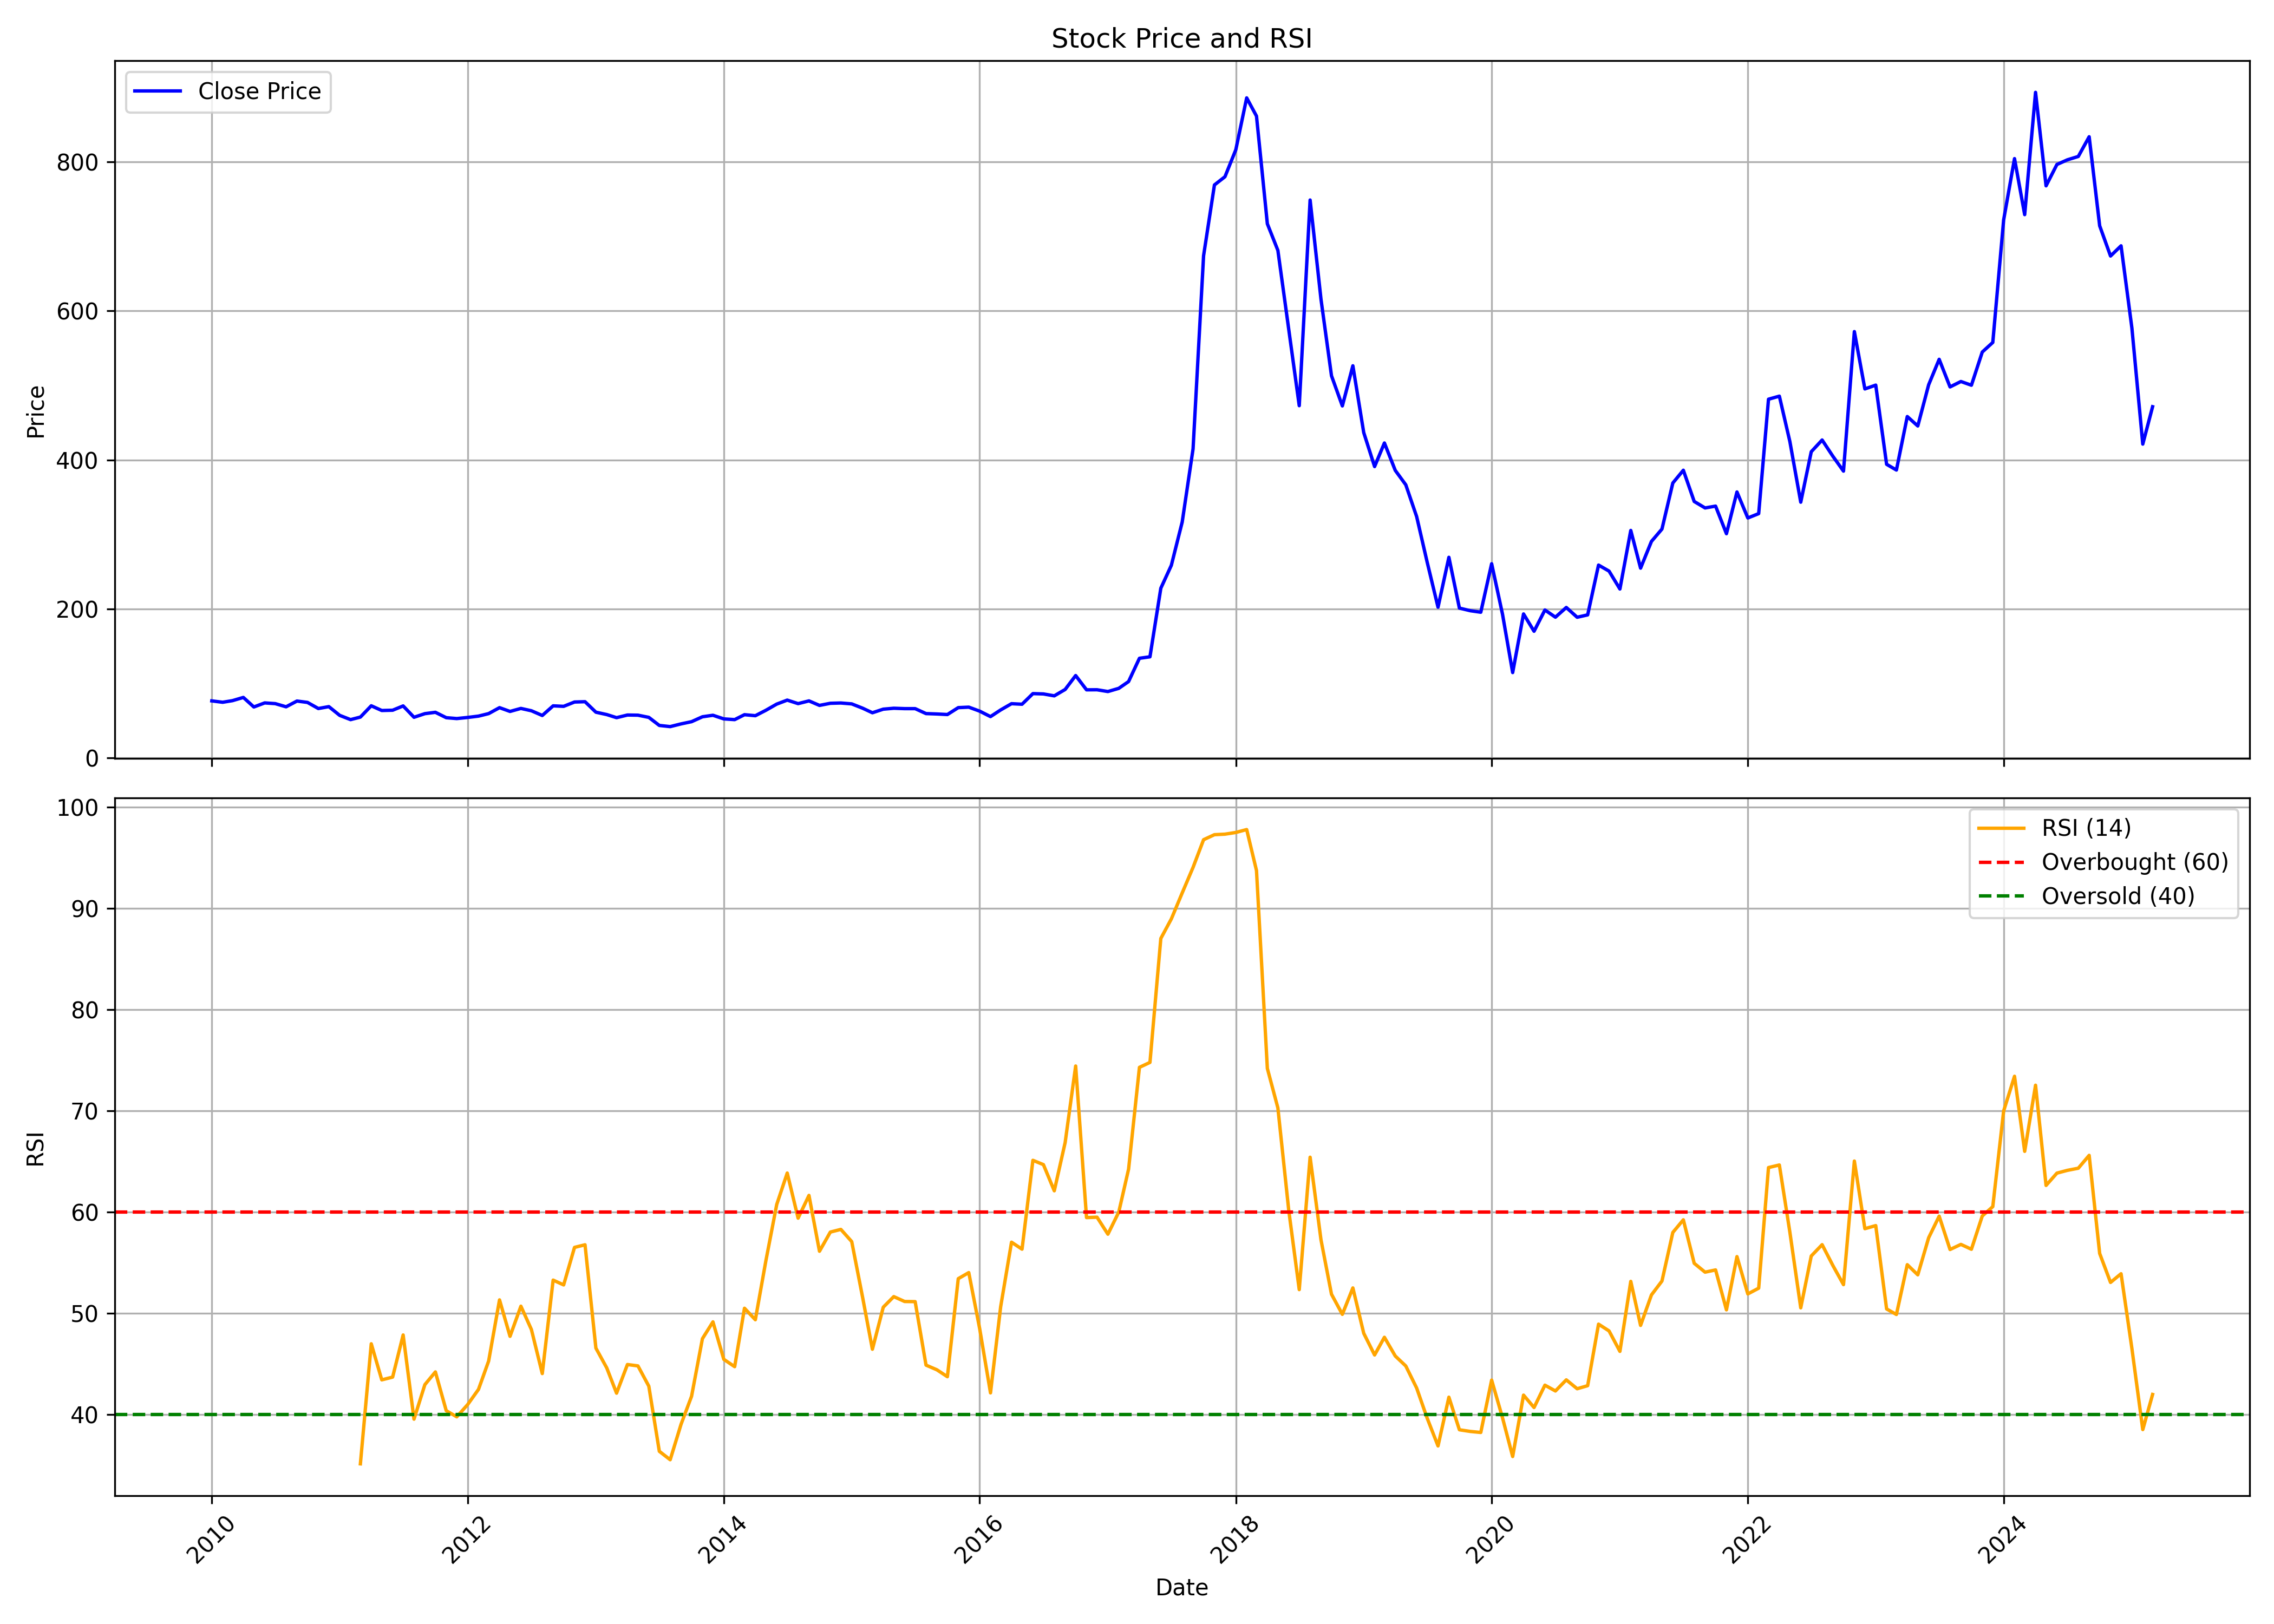

The data file committed next to this chart (first rows):
, date, symbol, open, high, low, close, volume, rsi
0, 2010-01-01, GOACARBON, 86.1, 89.81, 73.61, 76.74, 1186077, 
1, 2010-02-01, GOACARBON, 77.75, 93.95, 72.03, 74.91, 4045699, 
2, 2010-03-01, GOACARBON, 74.91, 86.32, 74.87, 77.07, 2061676, 
3, 2010-04-01, GOACARBON, 77.64, 86.03, 72.46, 81.39, 1678059, 
4, 2010-05-01, GOACARBON, 81.39, 81.39, 67.78, 68.57, 860389, 
5, 2010-06-01, GOACARBON, 68.57, 84.52, 68.57, 74.04, 1461073, 
6, 2010-07-01, GOACARBON, 73.43, 80.2, 72.64, 73.07, 789627, 
7, 2010-08-01, GOACARBON, 74.5, 83.6, 68.26, 68.81, 1139829, 
8, 2010-09-01, GOACARBON, 70.36, 85.21, 70.33, 76.54, 1636695, 
9, 2010-10-01, GOACARBON, 76.57, 85.96, 74.07, 74.7, 1442681, 
10, 2010-11-01, GOACARBON, 76.24, 82.26, 61.39, 66.51, 338173, 
11, 2010-12-01, GOACARBON, 66.88, 79.98, 60.08, 69.05, 285126, 
12, 2011-01-01, GOACARBON, 70.55, 82.3, 55.44, 57.31, 476619, 
13, 2011-02-01, GOACARBON, 57.23, 60.56, 47.13, 51.62, 101845, 
14, 2011-03-01, GOACARBON, 51.62, 61.35, 50.5, 55.03, 382042, 35.12
15, 2011-04-01, GOACARBON, 55.92, 73.06, 55.44, 70.18, 999916, 46.97
16, 2011-05-01, GOACARBON, 70.25, 73.09, 59.96, 63.85, 87958, 43.41
17, 2011-06-01, GOACARBON, 63.59, 65.2, 59.14, 64.23, 44446, 43.68
18, 2011-07-01, GOACARBON, 64.04, 72.57, 63.82, 69.99, 362827, 47.85
19, 2011-08-01, GOACARBON, 69.69, 70.92, 50.24, 54.76, 219516, 39.53
20, 2011-09-01, GOACARBON, 57.39, 65.07, 55.66, 59.62, 75693, 42.94
21, 2011-10-01, GOACARBON, 58.61, 68.72, 54.29, 61.43, 372947, 44.2
22, 2011-11-01, GOACARBON, 61.47, 62.8, 52.33, 54.21, 46463, 40.36
23, 2011-12-01, GOACARBON, 54.72, 59.59, 51.47, 53.04, 58037, 39.76
24, 2012-01-01, GOACARBON, 52.61, 63, 52.25, 54.53, 108077, 40.97
25, 2012-02-01, GOACARBON, 54.88, 66.17, 53.31, 56.33, 390020, 42.47
26, 2012-03-01, GOACARBON, 55.82, 69.7, 54.49, 59.7, 449597, 45.27
27, 2012-04-01, GOACARBON, 60.64, 76.64, 59.62, 67.66, 920182, 51.31
28, 2012-05-01, GOACARBON, 67.11, 69.78, 60.84, 62.6, 44628, 47.71
29, 2012-06-01, GOACARBON, 61.9, 68.95, 58.8, 66.64, 51348, 50.69
30, 2012-07-01, GOACARBON, 70.48, 91.26, 59.59, 63.51, 4321369, 48.38
31, 2012-08-01, GOACARBON, 69.48, 70.25, 56.4, 57.17, 344181, 44.03
32, 2012-09-01, GOACARBON, 56.56, 81.2, 56.56, 70.09, 2224522, 53.26
33, 2012-10-01, GOACARBON, 69.88, 77.53, 63.75, 69.43, 752250, 52.79
34, 2012-11-01, GOACARBON, 69.52, 84.15, 69.15, 75.24, 2199646, 56.49
35, 2012-12-01, GOACARBON, 75.28, 78.22, 71.23, 75.65, 385554, 56.75
36, 2013-01-01, GOACARBON, 76.06, 79.53, 61.3, 61.59, 408072, 46.55
37, 2013-02-01, GOACARBON, 62.12, 71.44, 55.66, 58.4, 637033, 44.59
38, 2013-03-01, GOACARBON, 57.62, 65.35, 51.58, 54.23, 172450, 42.1
39, 2013-04-01, GOACARBON, 54.48, 63.75, 54.23, 57.79, 316091, 44.92
40, 2013-05-01, GOACARBON, 57.79, 70.78, 56.93, 57.58, 1548731, 44.79
41, 2013-06-01, GOACARBON, 57.26, 60.24, 53.74, 54.64, 169002, 42.79
42, 2013-07-01, GOACARBON, 57.47, 61.08, 43.26, 43.81, 200334, 36.35
43, 2013-08-01, GOACARBON, 44.92, 50.56, 40.29, 42.24, 98280, 35.52
44, 2013-09-01, GOACARBON, 42.41, 50.56, 40.93, 45.89, 85365, 39.02
45, 2013-10-01, GOACARBON, 45.72, 58.7, 43.01, 48.86, 404416, 41.79
46, 2013-11-01, GOACARBON, 48.99, 64.04, 45.55, 55.43, 1556714, 47.48
47, 2013-12-01, GOACARBON, 55.9, 58.95, 49.11, 57.47, 1154936, 49.14
48, 2014-01-01, GOACARBON, 58.53, 67.61, 51.53, 52.59, 1875241, 45.44
49, 2014-02-01, GOACARBON, 53.4, 55.9, 50.34, 51.62, 177479, 44.71
50, 2014-03-01, GOACARBON, 52.21, 60.91, 51.28, 58.23, 1009839, 50.49
51, 2014-04-01, GOACARBON, 60.14, 65.32, 56.33, 56.88, 1236531, 49.35
52, 2014-05-01, GOACARBON, 56.88, 69.98, 54.71, 64.13, 930451, 55.16
53, 2014-06-01, GOACARBON, 64.64, 76.68, 63.11, 72.44, 1155075, 60.73
54, 2014-07-01, GOACARBON, 72.44, 94.41, 69.64, 77.79, 4123772, 63.84
55, 2014-08-01, GOACARBON, 77.96, 81.43, 70.62, 73.08, 851563, 59.38
56, 2014-09-01, GOACARBON, 74.95, 92.71, 73.02, 76.75, 3438631, 61.63
57, 2014-10-01, GOACARBON, 77.56, 84.86, 65.81, 70.7, 1121456, 56.11
58, 2014-11-01, GOACARBON, 71.21, 82.71, 70.96, 73.53, 2613450, 58.01
59, 2014-12-01, GOACARBON, 74.52, 79.71, 61.05, 73.92, 2060735, 58.27
... 123 more rows
